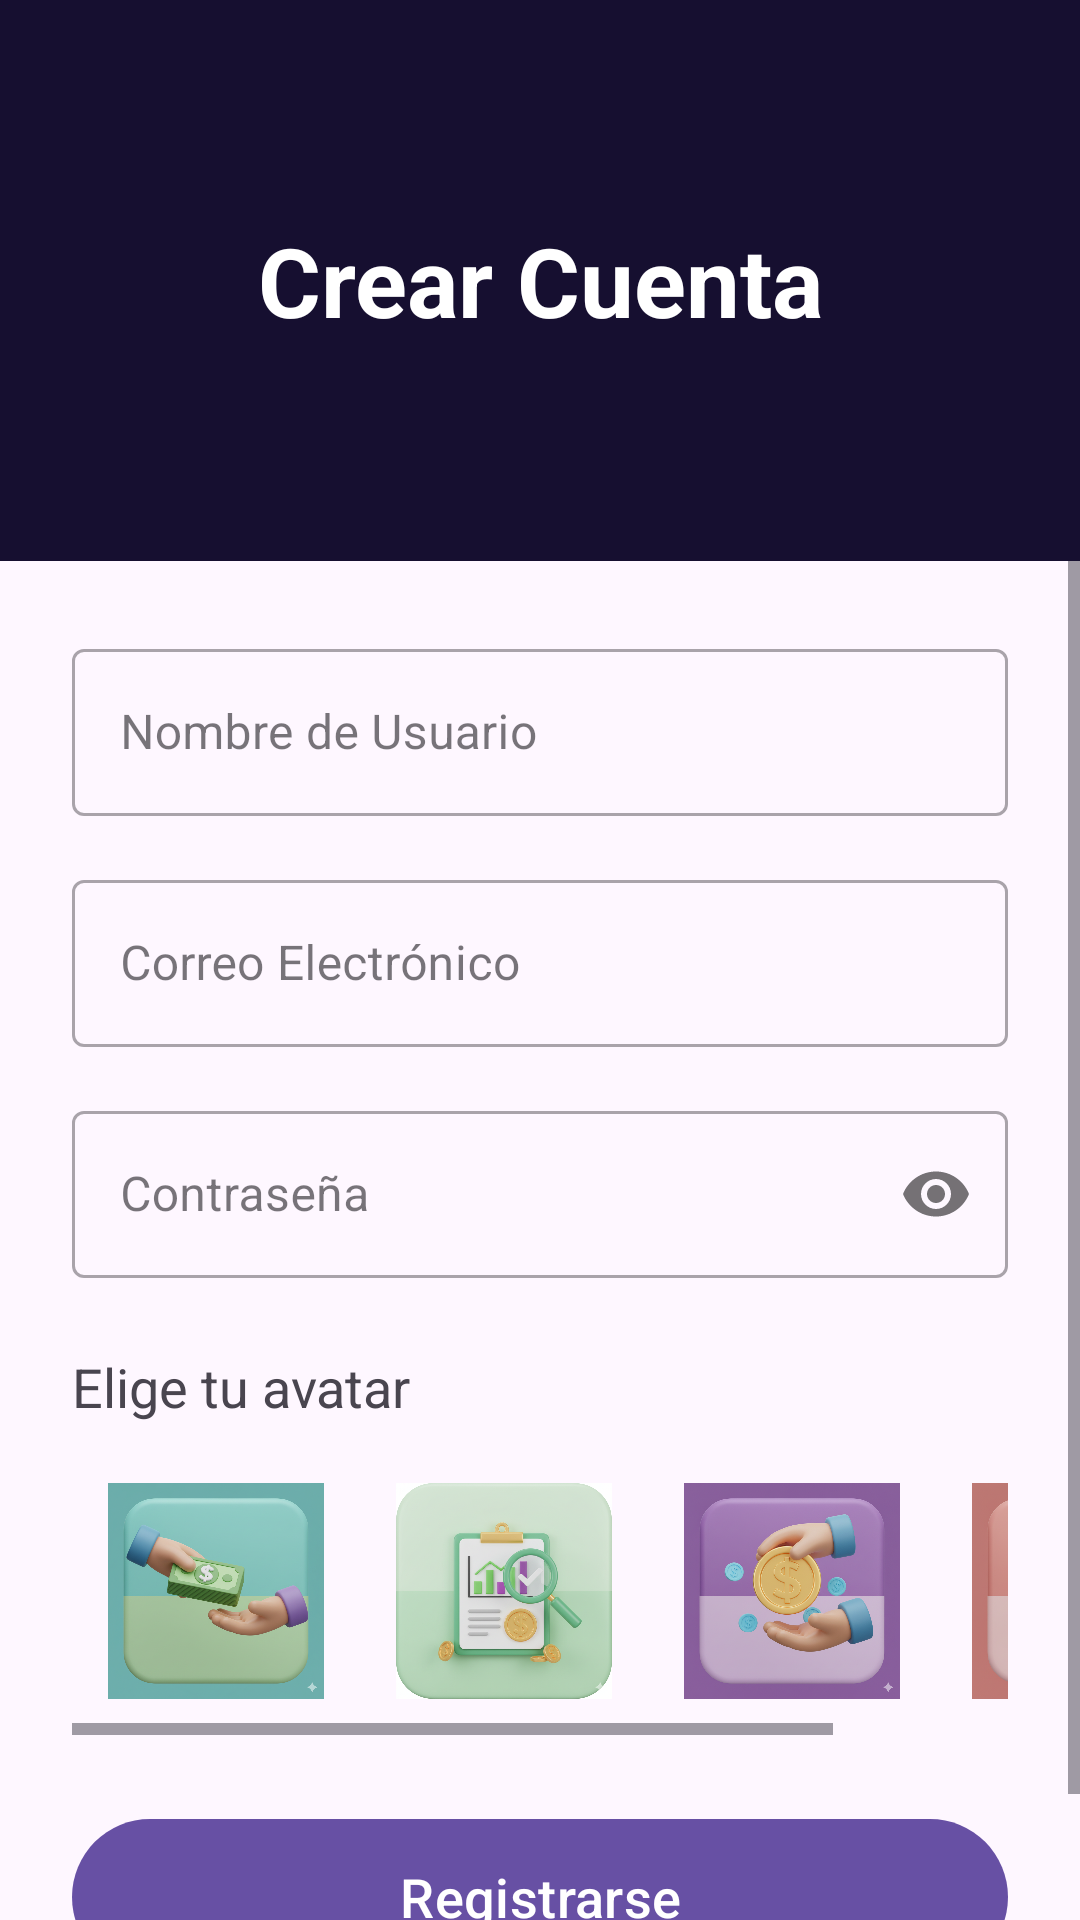

Reconstruct the res/layout file that produces this screen, plus the resources it refers to.
<!-- AndroidManifest.xml: application theme Theme.AhorrApp -->
<!-- res/layout/fragment_register.xml -->
<?xml version="1.0" encoding="utf-8"?>
<androidx.constraintlayout.widget.ConstraintLayout xmlns:android="http://schemas.android.com/apk/res/android"
    xmlns:app="http://schemas.android.com/apk/res-auto"
    xmlns:tools="http://schemas.android.com/tools"
    android:layout_width="match_parent"
    android:layout_height="match_parent"
    tools:context=".RegisterFragment">

    <TextView
        android:id="@+id/registerTitle"
        android:layout_width="0dp"
        android:layout_height="wrap_content"
        android:background="#160F30"
        android:gravity="center"
        android:paddingTop="72dp"
        android:paddingBottom="72dp"
        android:text="Crear Cuenta"
        android:textColor="@android:color/white"
        android:textSize="32sp"
        android:textStyle="bold"
        app:layout_constraintEnd_toEndOf="parent"
        app:layout_constraintStart_toStartOf="parent"
        app:layout_constraintTop_toTopOf="parent" />

    <ScrollView
        android:layout_width="0dp"
        android:layout_height="0dp"
        app:layout_constraintTop_toBottomOf="@+id/registerTitle"
        app:layout_constraintBottom_toBottomOf="parent"
        app:layout_constraintStart_toStartOf="parent"
        app:layout_constraintEnd_toEndOf="parent">

        <androidx.constraintlayout.widget.ConstraintLayout
            android:layout_width="match_parent"
            android:layout_height="wrap_content"
            android:padding="24dp">

            <com.google.android.material.textfield.TextInputLayout
                android:id="@+id/nameInputLayout"
                style="@style/Widget.MaterialComponents.TextInputLayout.OutlinedBox"
                android:layout_width="0dp"
                android:layout_height="wrap_content"
                android:hint="Nombre de Usuario"
                app:layout_constraintTop_toTopOf="parent"
                app:layout_constraintStart_toStartOf="parent"
                app:layout_constraintEnd_toEndOf="parent">

                <com.google.android.material.textfield.TextInputEditText
                    android:id="@+id/nameEditText"
                    android:layout_width="match_parent"
                    android:layout_height="wrap_content" />
            </com.google.android.material.textfield.TextInputLayout>

            <com.google.android.material.textfield.TextInputLayout
                android:id="@+id/emailInputLayout"
                style="@style/Widget.MaterialComponents.TextInputLayout.OutlinedBox"
                android:layout_width="0dp"
                android:layout_height="wrap_content"
                android:layout_marginTop="16dp"
                android:hint="Correo Electrónico"
                app:layout_constraintTop_toBottomOf="@id/nameInputLayout"
                app:layout_constraintStart_toStartOf="parent"
                app:layout_constraintEnd_toEndOf="parent">

                <com.google.android.material.textfield.TextInputEditText
                    android:id="@+id/emailEditText"
                    android:layout_width="match_parent"
                    android:layout_height="wrap_content"
                    android:inputType="textEmailAddress" />
            </com.google.android.material.textfield.TextInputLayout>

            <com.google.android.material.textfield.TextInputLayout
                android:id="@+id/passwordInputLayout"
                style="@style/Widget.MaterialComponents.TextInputLayout.OutlinedBox"
                android:layout_width="0dp"
                android:layout_height="wrap_content"
                android:layout_marginTop="16dp"
                android:hint="Contraseña"
                app:passwordToggleEnabled="true"
                app:layout_constraintTop_toBottomOf="@id/emailInputLayout"
                app:layout_constraintStart_toStartOf="parent"
                app:layout_constraintEnd_toEndOf="parent">

                <com.google.android.material.textfield.TextInputEditText
                    android:id="@+id/passwordEditText"
                    android:layout_width="match_parent"
                    android:layout_height="wrap_content"
                    android:inputType="textPassword" />
            </com.google.android.material.textfield.TextInputLayout>

            <TextView
                android:id="@+id/avatarLabel"
                android:layout_width="wrap_content"
                android:layout_height="wrap_content"
                android:layout_marginTop="24dp"
                android:text="Elige tu avatar"
                android:textSize="18sp"
                app:layout_constraintStart_toStartOf="parent"
                app:layout_constraintTop_toBottomOf="@id/passwordInputLayout" />

            <HorizontalScrollView
                android:id="@+id/avatarScrollView"
                android:layout_width="0dp"
                android:layout_height="wrap_content"
                android:layout_marginTop="8dp"
                app:layout_constraintTop_toBottomOf="@id/avatarLabel"
                app:layout_constraintStart_toStartOf="parent"
                app:layout_constraintEnd_toEndOf="parent">

                <LinearLayout
                    android:layout_width="wrap_content"
                    android:layout_height="wrap_content"
                    android:orientation="horizontal">

                    <ImageView
                        android:id="@+id/avatar1"
                        android:layout_width="80dp"
                        android:layout_height="80dp"
                        android:layout_margin="8dp"
                        android:padding="4dp"
                        android:src="@drawable/imagen1" />

                    <ImageView
                        android:id="@+id/avatar2"
                        android:layout_width="80dp"
                        android:layout_height="80dp"
                        android:layout_margin="8dp"
                        android:padding="4dp"
                        android:src="@drawable/imagen2" />

                    <ImageView
                        android:id="@+id/avatar3"
                        android:layout_width="80dp"
                        android:layout_height="80dp"
                        android:layout_margin="8dp"
                        android:padding="4dp"
                        android:src="@drawable/imagen3" />

                    <ImageView
                        android:id="@+id/avatar4"
                        android:layout_width="80dp"
                        android:layout_height="80dp"
                        android:layout_margin="8dp"
                        android:padding="4dp"
                        android:src="@drawable/imagen4" />

                </LinearLayout>
            </HorizontalScrollView>

            <com.google.android.material.button.MaterialButton
                android:id="@+id/registerButton"
                android:layout_width="0dp"
                android:layout_height="60dp"
                android:layout_marginTop="24dp"
                android:text="Registrarse"
                android:textSize="18sp"
                app:layout_constraintTop_toBottomOf="@+id/avatarScrollView"
                app:layout_constraintStart_toStartOf="parent"
                app:layout_constraintEnd_toEndOf="parent" />

        </androidx.constraintlayout.widget.ConstraintLayout>
    </ScrollView>
</androidx.constraintlayout.widget.ConstraintLayout>
<!-- resources referenced by this layout -->
<resources>
  <!-- drawable imagen1: png bitmap (drawable, 841255 bytes) -->
  <!-- drawable imagen2: png bitmap (drawable, 888688 bytes) -->
  <!-- drawable imagen3: png bitmap (drawable, 940770 bytes) -->
  <!-- drawable imagen4: png bitmap (drawable, 868138 bytes) -->
  <style name="Theme.AhorrApp" parent="Base.Theme.AhorrApp" />
  <style name="Base.Theme.AhorrApp" parent="Theme.Material3.DayNight.NoActionBar">
          
          
      </style>
</resources>
